Photos from the image-classification dataset "Dataset" in the GitHub repository daffakurnia11/Coffee-Beans-Roast-Level-Classification. Its 4 classes are: dark roast, green, light roast, medium roast.

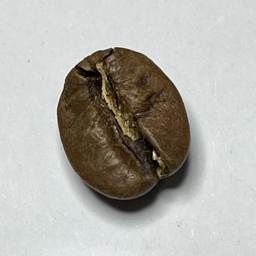
Label: medium roast

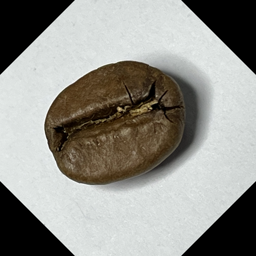
Label: medium roast

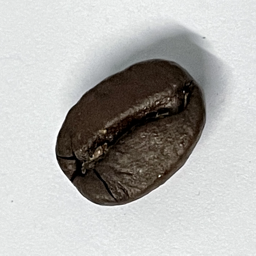
Label: dark roast

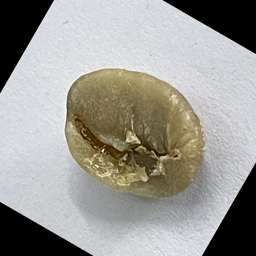
Label: green

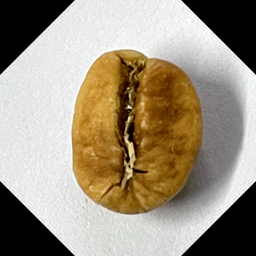
Label: light roast

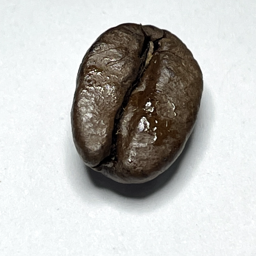
Label: dark roast
